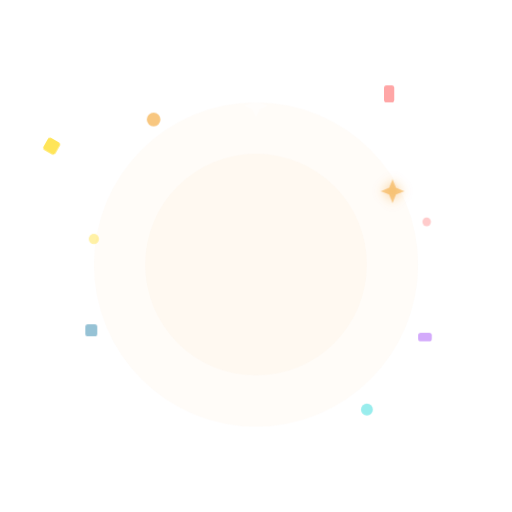
t = 0.00 s
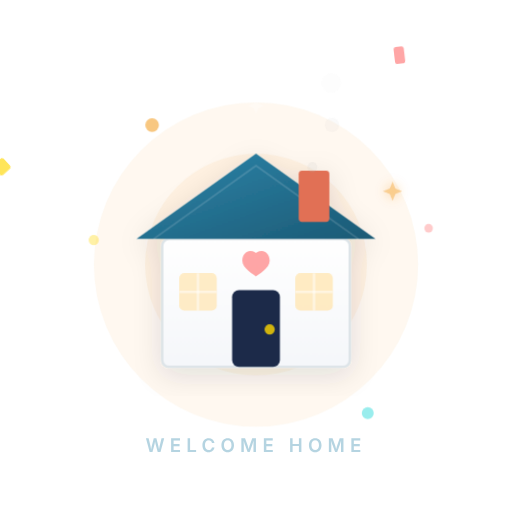
t = 2.00 s
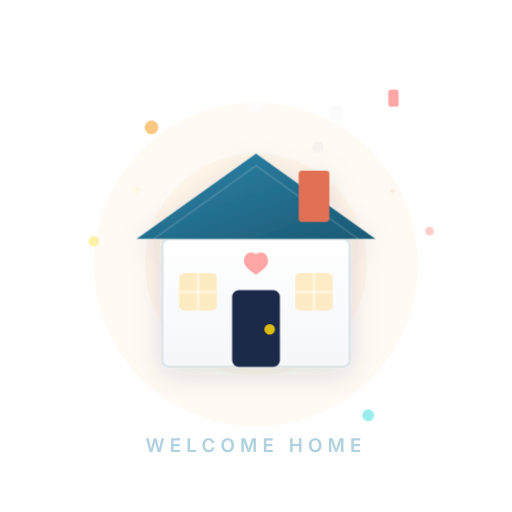
t = 2.34 s
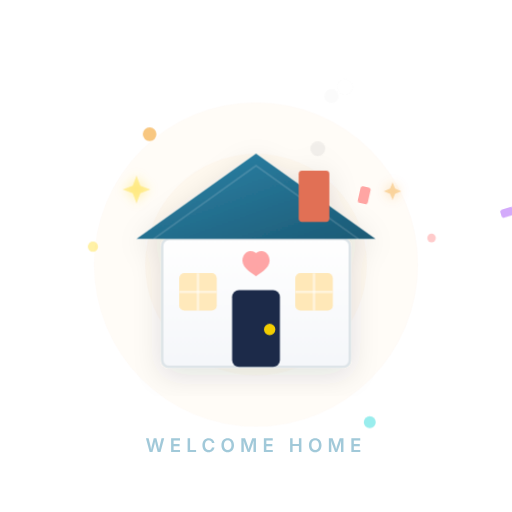
t = 3.35 s
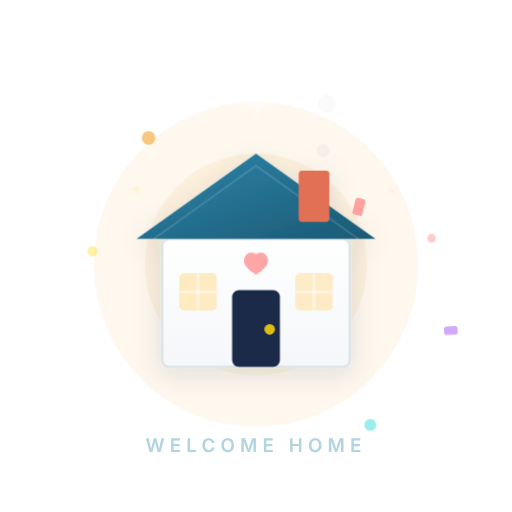
t = 4.36 s
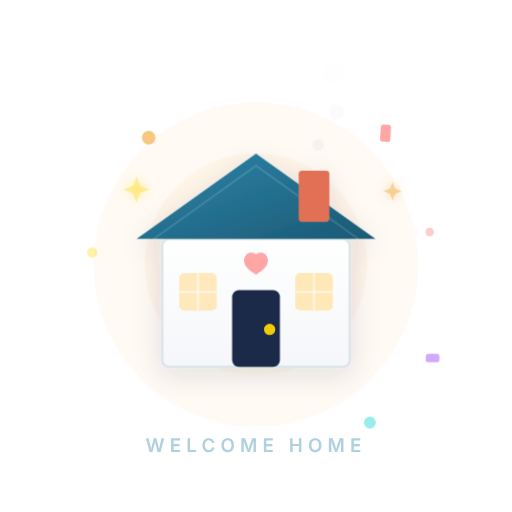
t = 5.38 s

The animated SVG that drew these frames (rendered in a browser with its animation timeline set to each time). Animation: 19 CSS @keyframes rules; one cycle of 6.50 s, repeats indefinitely.

<svg xmlns="http://www.w3.org/2000/svg" viewBox="0 0 300 300" width="300" height="300">
  <!-- Celebration: Family Created — House with heart, welcome (Animated) -->
  <defs>
    <linearGradient id="fcRoof" x1="0%" y1="0%" x2="100%" y2="100%">
      <stop offset="0%" stop-color="#2E86AB"/>
      <stop offset="100%" stop-color="#1B5A75"/>
    </linearGradient>
    <linearGradient id="fcWall" x1="0%" y1="0%" x2="0%" y2="100%">
      <stop offset="0%" stop-color="#FFFFFF"/>
      <stop offset="100%" stop-color="#F5F7FA"/>
    </linearGradient>
    <filter id="fcGlow">
      <feGaussianBlur stdDeviation="3" result="glow"/>
      <feMerge><feMergeNode in="glow"/><feMergeNode in="SourceGraphic"/></feMerge>
    </filter>
    <filter id="fcShadow">
      <feDropShadow dx="0" dy="4" stdDeviation="8" flood-color="#1B2A4A" flood-opacity="0.12"/>
    </filter>
  </defs>

  <style>
    /* === HOUSE BUILD — bounce-in appearance === */
    @keyframes fc-house-build {
      0%   { transform: translate(150px, 155px) scale(0); }
      60%  { transform: translate(150px, 155px) scale(1.05); }
      80%  { transform: translate(150px, 155px) scale(0.98); }
      100% { transform: translate(150px, 155px) scale(1); }
    }
    .fc-house {
      animation: fc-house-build 0.6s ease-out forwards;
    }

    /* === WINDOW GLOW — warm pulsing light === */
    @keyframes fc-window-glow {
      0%   { opacity: 0.8; }
      50%  { opacity: 1.0; }
      100% { opacity: 0.8; }
    }
    .fc-window {
      animation: fc-window-glow 2s ease-in-out infinite;
    }
    .fc-window-2 {
      animation: fc-window-glow 2s ease-in-out infinite;
      animation-delay: 0.3s;
    }

    /* === DOOR HEART BEAT === */
    @keyframes fc-door-heart {
      0%   { transform: scale(1); }
      30%  { transform: scale(1.15); }
      60%  { transform: scale(1); }
      100% { transform: scale(1); }
    }
    .fc-door-heart {
      transform-box: fill-box;
      transform-origin: center;
      animation: fc-door-heart 1.5s ease-in-out infinite;
    }

    /* === CHIMNEY SMOKE — floating fading puffs === */
    @keyframes fc-smoke-1 {
      0%   { transform: translate(0, 0) scale(1); opacity: 0.2; }
      100% { transform: translate(-5px, -30px) scale(1.5); opacity: 0; }
    }
    @keyframes fc-smoke-2 {
      0%   { transform: translate(0, 0) scale(1); opacity: 0.18; }
      100% { transform: translate(3px, -28px) scale(1.4); opacity: 0; }
    }
    @keyframes fc-smoke-3 {
      0%   { transform: translate(0, 0) scale(1); opacity: 0.15; }
      100% { transform: translate(-2px, -32px) scale(1.6); opacity: 0; }
    }
    .fc-smoke-1 {
      animation: fc-smoke-1 3s ease-out infinite;
    }
    .fc-smoke-2 {
      animation: fc-smoke-2 3s ease-out infinite;
      animation-delay: 1s;
    }
    .fc-smoke-3 {
      animation: fc-smoke-3 3s ease-out infinite;
      animation-delay: 2s;
    }

    /* === WARM GLOW PULSE === */
    @keyframes fc-warm-glow {
      0%   { opacity: 0.03; }
      50%  { opacity: 0.07; }
      100% { opacity: 0.03; }
    }
    .fc-warm-glow {
      animation: fc-warm-glow 3s ease-in-out infinite;
    }

    /* === CONFETTI DRIFT === */
    @keyframes fc-confetti-1 {
      0%   { transform: translate(0, 0) rotate(30deg); }
      100% { transform: translate(-4px, 14px) rotate(65deg); }
    }
    @keyframes fc-confetti-2 {
      0%   { transform: translate(0, 0) rotate(-20deg); }
      100% { transform: translate(3px, 12px) rotate(15deg); }
    }
    @keyframes fc-confetti-3 {
      0%   { transform: translate(0, 0) rotate(45deg); }
      100% { transform: translate(-2px, 10px) rotate(85deg); }
    }
    @keyframes fc-confetti-4 {
      0%   { transform: translate(0, 0) rotate(-35deg); }
      100% { transform: translate(4px, 13px) rotate(0deg); }
    }
    @keyframes fc-confetti-5 {
      0%   { transform: translate(0, 0); }
      100% { transform: translate(-3px, 11px); }
    }
    @keyframes fc-confetti-6 {
      0%   { transform: translate(0, 0); }
      100% { transform: translate(2px, 9px); }
    }
    @keyframes fc-confetti-7 {
      0%   { transform: translate(0, 0); }
      100% { transform: translate(-1px, 8px); }
    }
    @keyframes fc-confetti-8 {
      0%   { transform: translate(0, 0); }
      100% { transform: translate(3px, 10px); }
    }
    .fc-confetti-1 { animation: fc-confetti-1 4s ease-in-out infinite alternate; }
    .fc-confetti-2 { animation: fc-confetti-2 3.5s ease-in-out infinite alternate; animation-delay: 0.5s; }
    .fc-confetti-3 { animation: fc-confetti-3 4.2s ease-in-out infinite alternate; animation-delay: 1.0s; }
    .fc-confetti-4 { animation: fc-confetti-4 3.8s ease-in-out infinite alternate; animation-delay: 1.4s; }
    .fc-confetti-5 { animation: fc-confetti-5 4.5s ease-in-out infinite alternate; animation-delay: 0.3s; }
    .fc-confetti-6 { animation: fc-confetti-6 3.6s ease-in-out infinite alternate; animation-delay: 0.8s; }
    .fc-confetti-7 { animation: fc-confetti-7 4.0s ease-in-out infinite alternate; animation-delay: 1.2s; }
    .fc-confetti-8 { animation: fc-confetti-8 3.3s ease-in-out infinite alternate; animation-delay: 0.6s; }

    /* === SPARKLE TWINKLE === */
    @keyframes fc-twinkle {
      0%   { transform: scale(0); opacity: 0; }
      50%  { transform: scale(1); opacity: 1; }
      100% { transform: scale(0); opacity: 0; }
    }
    .fc-sparkle-1 {
      transform-box: fill-box;
      transform-origin: center;
      animation: fc-twinkle 2s ease-in-out infinite;
    }
    .fc-sparkle-2 {
      transform-box: fill-box;
      transform-origin: center;
      animation: fc-twinkle 2s ease-in-out infinite;
      animation-delay: 0.7s;
    }
    .fc-sparkle-3 {
      transform-box: fill-box;
      transform-origin: center;
      animation: fc-twinkle 2s ease-in-out infinite;
      animation-delay: 1.4s;
    }

    /* === WELCOME TEXT — fade in then gentle pulse === */
    @keyframes fc-welcome-in {
      0%   { opacity: 0; }
      100% { opacity: 0.4; }
    }
    @keyframes fc-welcome-pulse {
      0%   { opacity: 0.35; }
      50%  { opacity: 0.45; }
      100% { opacity: 0.35; }
    }
    .fc-welcome {
      animation: fc-welcome-in 1s ease-out 0.8s forwards, fc-welcome-pulse 3s ease-in-out 1.8s infinite;
      opacity: 0;
    }

    /* === DOORKNOB SHINE === */
    @keyframes fc-knob-shine {
      0%   { opacity: 0.8; transform: scale(1); }
      50%  { opacity: 1; transform: scale(1.15); }
      100% { opacity: 0.8; transform: scale(1); }
    }
    .fc-doorknob {
      transform-box: fill-box;
      transform-origin: center;
      animation: fc-knob-shine 2s ease-in-out infinite;
    }
  </style>

  <!-- Warm glow -->
  <circle class="fc-warm-glow" cx="150" cy="155" r="95" fill="#F18F01" opacity="0.04"/>
  <circle class="fc-warm-glow" cx="150" cy="155" r="65" fill="#F18F01" opacity="0.04"/>

  <!-- House -->
  <g class="fc-house" filter="url(#fcShadow)" transform="translate(150, 155)">
    <!-- Walls -->
    <rect x="-55" y="-15" width="110" height="75" rx="4" fill="url(#fcWall)" stroke="#DDE4E8" stroke-width="1.5"/>
    <!-- Roof -->
    <path d="M-70 -15 L0 -65 L70 -15 Z" fill="url(#fcRoof)"/>
    <path d="M-60 -15 L0 -58 L60 -15" fill="none" stroke="white" stroke-width="1" opacity="0.15"/>
    <!-- Door -->
    <rect x="-14" y="15" width="28" height="45" rx="4" fill="#1B2A4A"/>
    <!-- Doorknob -->
    <circle class="fc-doorknob" cx="8" cy="38" r="3" fill="#FFD700"/>
    <!-- Left window -->
    <rect class="fc-window" x="-45" y="5" width="22" height="22" rx="3" fill="#FFE8B8"/>
    <!-- Right window -->
    <rect class="fc-window-2" x="23" y="5" width="22" height="22" rx="3" fill="#FFE8B8"/>
    <!-- Window panes left -->
    <line x1="-34" y1="5" x2="-34" y2="27" stroke="white" stroke-width="1.5" opacity="0.5"/>
    <line x1="-45" y1="16" x2="-23" y2="16" stroke="white" stroke-width="1.5" opacity="0.5"/>
    <!-- Window panes right -->
    <line x1="34" y1="5" x2="34" y2="27" stroke="white" stroke-width="1.5" opacity="0.5"/>
    <line x1="23" y1="16" x2="45" y2="16" stroke="white" stroke-width="1.5" opacity="0.5"/>
    <!-- Chimney -->
    <rect x="25" y="-55" width="18" height="30" rx="2" fill="#E17055"/>
    <!-- Heart on door -->
    <g class="fc-door-heart" transform="translate(0, 25)" fill="#FF6B6B" opacity="0.6">
      <path d="M0 6 C-1 5 -7 2 -7 -2 C-7 -5 -5 -7 -3 -7 C-1 -7 0 -6 0 -6 C0 -6 1 -7 3 -7 C5 -7 7 -5 7 -2 C7 2 1 5 0 6 Z"/>
    </g>
    <!-- Chimney smoke puffs -->
    <circle class="fc-smoke-1" cx="34" cy="-57" r="4" fill="#B0B0B0" opacity="0.2"/>
    <circle class="fc-smoke-2" cx="36" cy="-57" r="3.5" fill="#C0C0C0" opacity="0.18"/>
    <circle class="fc-smoke-3" cx="33" cy="-57" r="3" fill="#B8B8B8" opacity="0.15"/>
  </g>

  <!-- Confetti -->
  <g>
    <rect class="fc-confetti-1" x="65" y="55" width="8" height="8" rx="1.5" fill="#FFD700" opacity="0.65"/>
    <rect class="fc-confetti-2" x="225" y="50" width="6" height="10" rx="1.5" fill="#FF6B6B" opacity="0.6"/>
    <rect class="fc-confetti-3" x="50" y="190" width="7" height="7" rx="1.5" fill="#2E86AB" opacity="0.5"/>
    <rect class="fc-confetti-4" x="245" y="195" width="8" height="5" rx="1.5" fill="#A855F7" opacity="0.5"/>
    <circle class="fc-confetti-5" cx="90" cy="70" r="4" fill="#F18F01" opacity="0.5"/>
    <circle class="fc-confetti-6" cx="215" cy="240" r="3.5" fill="#00D2D3" opacity="0.4"/>
    <circle class="fc-confetti-7" cx="55" cy="140" r="3" fill="#FFD700" opacity="0.35"/>
    <circle class="fc-confetti-8" cx="250" cy="130" r="2.5" fill="#FF6B6B" opacity="0.35"/>
  </g>

  <!-- Sparkle stars -->
  <g filter="url(#fcGlow)">
    <g class="fc-sparkle-1">
      <path d="M80 100 L83 108 L91 111 L83 114 L80 122 L77 114 L69 111 L77 108 Z" fill="#FFD700" opacity="0.45"/>
    </g>
    <g class="fc-sparkle-2">
      <path d="M230 105 L232 110 L237 112 L232 114 L230 119 L228 114 L223 112 L228 110 Z" fill="#F18F01" opacity="0.4"/>
    </g>
    <g class="fc-sparkle-3">
      <path d="M150 55 L152 60 L157 62 L152 64 L150 69 L148 64 L143 62 L148 60 Z" fill="white" opacity="0.35"/>
    </g>
  </g>

  <!-- Welcome banner -->
  <text class="fc-welcome" x="150" y="265" text-anchor="middle" font-family="Inter, sans-serif" font-size="11" font-weight="600" fill="#2E86AB" letter-spacing="3" opacity="0">WELCOME HOME</text>
</svg>